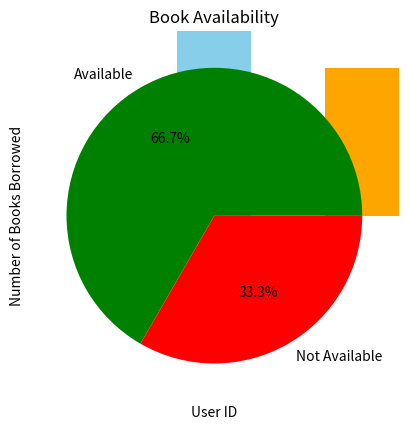

The matplotlib source for this figure:
import pandas as pd
import numpy as np
import matplotlib.pyplot as plt


class LibraryManagementSystem:
    def __init__(self):
        # Initialize data for books and users
        self.books = pd.DataFrame(columns=["BookID", "Title", "Author", "Genre", "Available"])
        self.users = pd.DataFrame(columns=["UserID", "Name", "BorrowedBooks"])
        self.transactions = pd.DataFrame(columns=["TransactionID", "UserID", "BookID", "Action", "Date"])
        self.transaction_id = 1

    # ----------------------------- Book Management ----------------------------- #
    def add_book(self, title, author, genre):
        """Add a new book to the library."""
        book_id = len(self.books) + 1
        new_book = pd.DataFrame({
            "BookID": [book_id],
            "Title": [title],
            "Author": [author],
            "Genre": [genre],
            "Available": [True]
        })
        self.books = pd.concat([self.books, new_book], ignore_index=True)
        print(f"Book '{title}' added successfully!")

    def remove_book(self, book_id):
        """Remove a book from the library."""
        if book_id in self.books["BookID"].values:
            self.books = self.books[self.books["BookID"] != book_id]
            print(f"Book with ID {book_id} removed successfully!")
        else:
            print(f"Book with ID {book_id} not found!")

    def lend_book(self, user_id, book_id):
        """Lend a book to a user."""
        if user_id not in self.users["UserID"].values:
            print(f"User with ID {user_id} does not exist.")
            return

        if book_id in self.books["BookID"].values:
            book_idx = self.books[self.books["BookID"] == book_id].index[0]
            if self.books.at[book_idx, "Available"]:
                # Update book availability
                self.books.at[book_idx, "Available"] = False
                # Update user record
                user_idx = self.users[self.users["UserID"] == user_id].index[0]
                self.users.at[user_idx, "BorrowedBooks"].append(book_id)
                # Record transaction
                self._record_transaction(user_id, book_id, "Lend")
                print(f"Book ID {book_id} has been lent to User ID {user_id}.")
            else:
                print(f"Book ID {book_id} is currently not available.")
        else:
            print(f"Book ID {book_id} does not exist.")

    def return_book(self, user_id, book_id):
        """Return a book to the library."""
        if user_id in self.users["UserID"].values:
            user_idx = self.users[self.users["UserID"] == user_id].index[0]
            if book_id in self.users.at[user_idx, "BorrowedBooks"]:
                # Update book availability
                book_idx = self.books[self.books["BookID"] == book_id].index[0]
                self.books.at[book_idx, "Available"] = True
                # Update user record
                self.users.at[user_idx, "BorrowedBooks"].remove(book_id)
                # Record transaction
                self._record_transaction(user_id, book_id, "Return")
                print(f"Book ID {book_id} returned by User ID {user_id}.")
            else:
                print(f"User ID {user_id} has not borrowed Book ID {book_id}.")
        else:
            print(f"User ID {user_id} does not exist.")

    # ----------------------------- User Management ----------------------------- #
    def add_user(self, name):
        """Add a new user to the library system."""
        user_id = len(self.users) + 1
        new_user = pd.DataFrame({
            "UserID": [user_id],
            "Name": [name],
            "BorrowedBooks": [[]]
        })
        self.users = pd.concat([self.users, new_user], ignore_index=True)
        print(f"User '{name}' added successfully!")

    def remove_user(self, user_id):
        """Remove a user from the library system."""
        if user_id in self.users["UserID"].values:
            self.users = self.users[self.users["UserID"] != user_id]
            print(f"User with ID {user_id} removed successfully!")
        else:
            print(f"User with ID {user_id} not found!")

    # ----------------------------- Data Visualization ----------------------------- #
    def visualize_books_by_genre(self):
        """Visualize the number of books by genre."""
        genre_counts = self.books["Genre"].value_counts()
        genre_counts.plot(kind="bar", color="skyblue")
        plt.title("Books by Genre")
        plt.xlabel("Genre")
        plt.ylabel("Number of Books")
        plt.show()

    def visualize_user_borrowing(self):
        """Visualize user borrowing activity."""
        user_borrow_counts = self.users["BorrowedBooks"].apply(len)
        user_borrow_counts.plot(kind="bar", color="orange")
        plt.title("Books Borrowed by Users")
        plt.xlabel("User ID")
        plt.ylabel("Number of Books Borrowed")
        plt.show()

    def visualize_book_availability(self):
        """Visualize book availability."""
        availability_counts = self.books["Available"].value_counts()
        availability_counts.index = ["Available", "Not Available"]
        availability_counts.plot(kind="pie", autopct="%1.1f%%", colors=["green", "red"])
        plt.title("Book Availability")
        plt.show()

    # ----------------------------- Private Methods ----------------------------- #
    def _record_transaction(self, user_id, book_id, action):
        """Record a lending or returning transaction."""
        new_transaction = pd.DataFrame({
            "TransactionID": [self.transaction_id],
            "UserID": [user_id],
            "BookID": [book_id],
            "Action": [action],
            "Date": [pd.Timestamp.now()]
        })
        self.transactions = pd.concat([self.transactions, new_transaction], ignore_index=True)
        self.transaction_id += 1


# ----------------------------- Example Usage ----------------------------- #
if __name__ == "__main__":
    library = LibraryManagementSystem()

    # Add users
    library.add_user("Alice")
    library.add_user("Bob")

    # Add books
    library.add_book("1984", "George Orwell", "Fiction")
    library.add_book("A Brief History of Time", "Stephen Hawking", "Science")
    library.add_book("The Great Gatsby", "F. Scott Fitzgerald", "Fiction")

    # Lend books
    library.lend_book(1, 1)  # Alice borrows "1984"
    library.lend_book(2, 2)  # Bob borrows "A Brief History of Time"

    # Return books
    library.return_book(1, 1)  # Alice returns "1984"

    # Visualizations
    library.visualize_books_by_genre()
    library.visualize_user_borrowing()
    library.visualize_book_availability()
